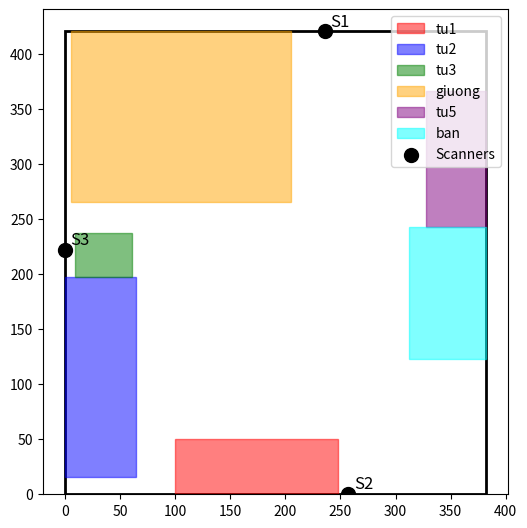

Source code (Python):
import matplotlib.pyplot as plt
import matplotlib.patches as patches
import numpy as np

ROOM_WIDTH = 382
ROOM_HEIGHT = 420

fig, ax = plt.subplots(figsize=(6, 8))

# Giới hạn trục
ax.set_xlim(-20, ROOM_WIDTH + 20)
ax.set_ylim(0, ROOM_HEIGHT + 20)



# Khung phòng
room = patches.Rectangle(
    (0, 0),
    ROOM_WIDTH,
    ROOM_HEIGHT,
    linewidth=2,
    edgecolor='black',
    facecolor='none'
)

ax.add_patch(room)

# =========================
# Các vật thể
# =========================

objects = [
    (100, 0, 148, 50, 'red', 'tu1'),
    (0, 16, 64, 181, 'blue', 'tu2'),
    (9, 197, 52, 40, 'green', 'tu3'),
    (5, 265, 200, 155, 'orange', 'giuong'),
    (328, 243, 54, 123, 'purple', 'tu5'),
    (312, 123, 70, 120, 'cyan', 'ban')
]

for x, y, w, h, color, label in objects:
    rect = patches.Rectangle(
        (x, y),
        w,
        h,
        linewidth=1,
        edgecolor=color,
        facecolor=color,
        alpha=0.5,
        label=label
    )

    ax.add_patch(rect)

# =========================
# Beacon / Sensor points
# =========================

S1 = np.array([257, 0])
S2 = np.array([0, 222])
S3 = np.array([236, 420])

# Vẽ điểm
ax.scatter(
    [S1[0], S2[0], S3[0]],
    [S1[1], S2[1], S3[1]],
    c='black',
    s=100,
    marker='o',
    label='Scanners'
)

# Gắn nhãn
ax.text(S3[0] + 5, S3[1] + 5, 'S1', fontsize=12)
ax.text(S1[0] + 5, S1[1] + 5, 'S2', fontsize=12)
ax.text(S2[0] + 5, S2[1] + 5, 'S3', fontsize=12)

# =========================

ax.set_aspect('equal')
#ax.grid(True)
ax.legend()

plt.show()
